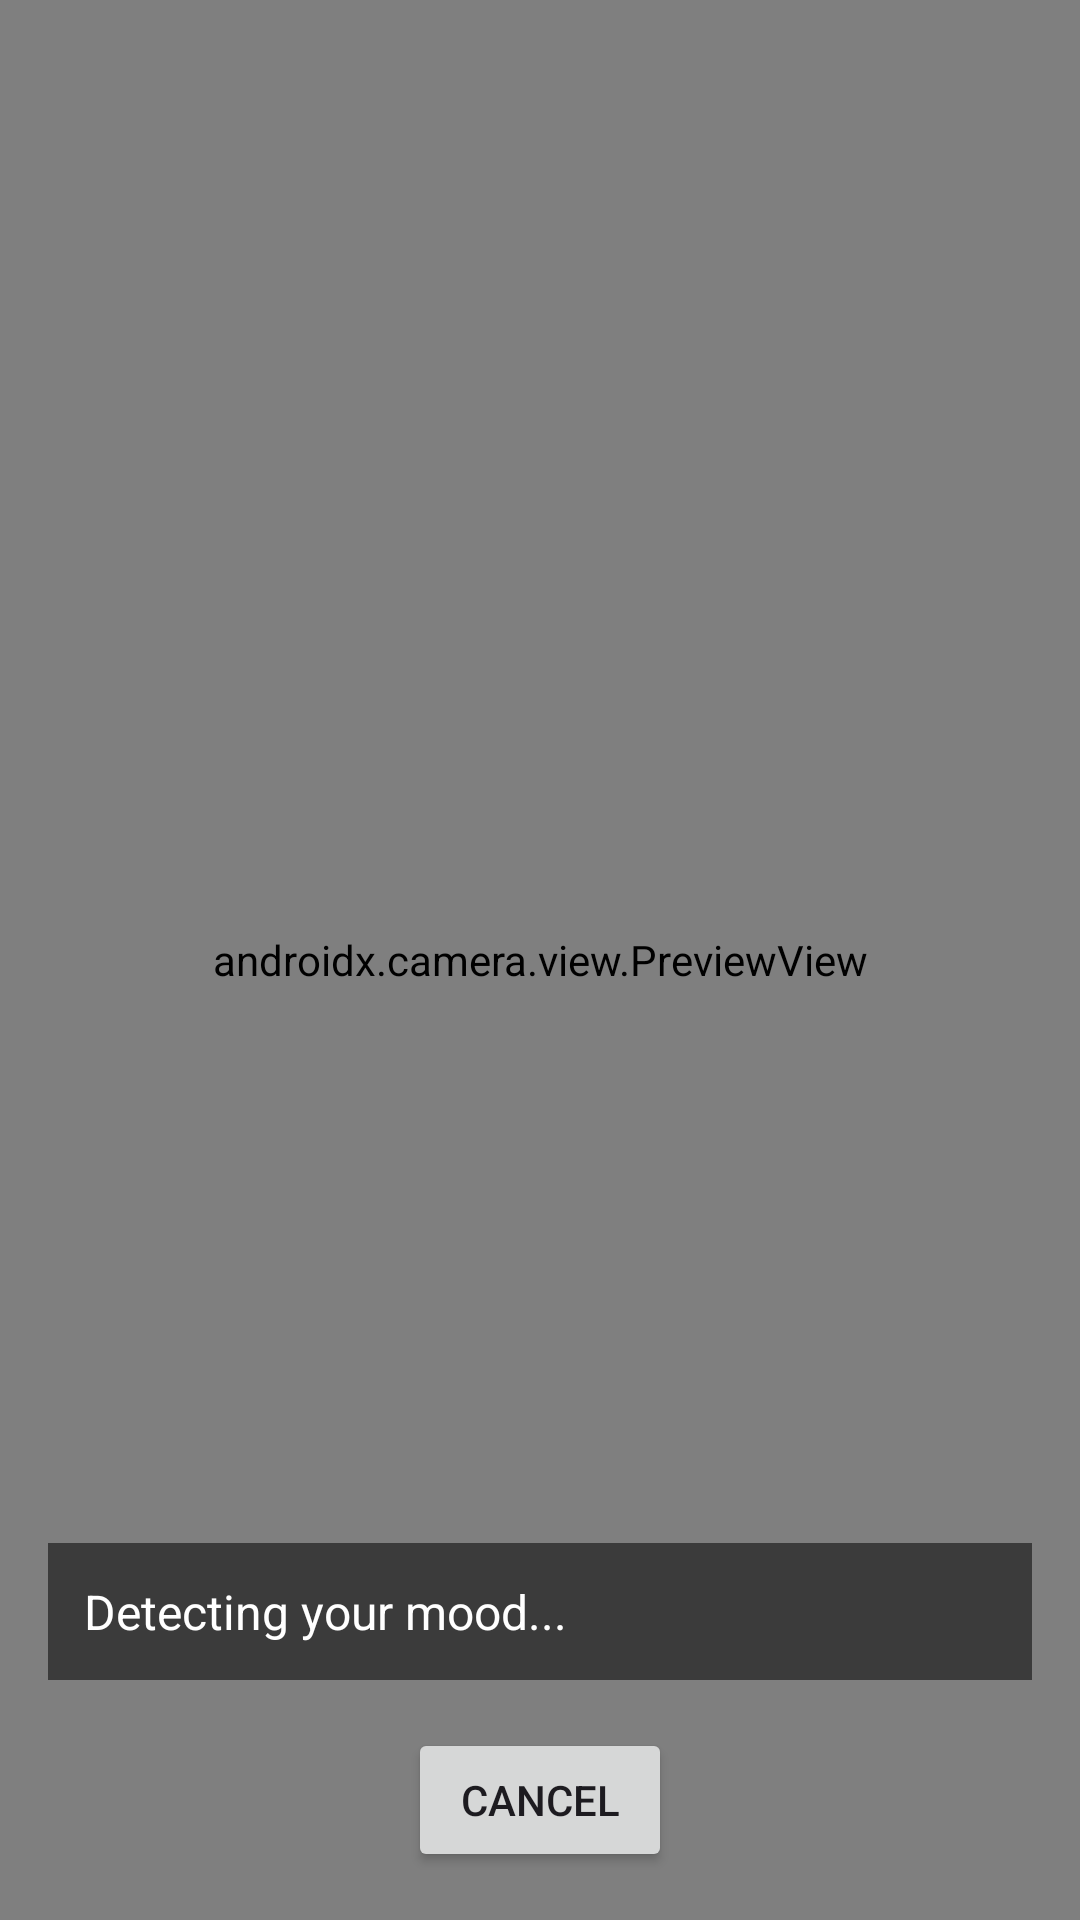

The Android layout XML behind this screen, and the referenced resources:
<!-- AndroidManifest.xml: application theme Theme.MoviesApp_Latiris -->
<!-- res/layout/activity_mood_detection.xml -->
<?xml version="1.0" encoding="utf-8"?>
<androidx.constraintlayout.widget.ConstraintLayout xmlns:android="http://schemas.android.com/apk/res/android"
    xmlns:app="http://schemas.android.com/apk/res-auto"
    android:layout_width="match_parent"
    android:layout_height="match_parent"
    android:background="#0D0D12">

    <androidx.camera.view.PreviewView
        android:id="@+id/previewView"
        android:layout_width="0dp"
        android:layout_height="0dp"
        app:layout_constraintTop_toTopOf="parent"
        app:layout_constraintBottom_toBottomOf="parent"
        app:layout_constraintStart_toStartOf="parent"
        app:layout_constraintEnd_toEndOf="parent" />

    <TextView
        android:id="@+id/moodStatusText"
        android:layout_width="0dp"
        android:layout_height="wrap_content"
        android:layout_margin="16dp"
        android:background="#88000000"
        android:padding="12dp"
        android:text="Detecting your mood..."
        android:textColor="#FFFFFF"
        android:textSize="16sp"
        app:layout_constraintBottom_toTopOf="@id/cancelButton"
        app:layout_constraintStart_toStartOf="parent"
        app:layout_constraintEnd_toEndOf="parent" />

    <Button
        android:id="@+id/cancelButton"
        android:layout_width="wrap_content"
        android:layout_height="wrap_content"
        android:layout_margin="16dp"
        android:text="Cancel"
        app:layout_constraintBottom_toBottomOf="parent"
        app:layout_constraintStart_toStartOf="parent"
        app:layout_constraintEnd_toEndOf="parent" />

</androidx.constraintlayout.widget.ConstraintLayout>
<!-- resources referenced by this layout -->
<resources>
  <style name="Theme.MoviesApp_Latiris" parent="Theme.Material3.DayNight.NoActionBar">
          
          <item name="android:statusBarColor">@android:color/transparent</item>
          <item name="android:navigationBarColor">@android:color/transparent</item>
          <item name="android:windowLightStatusBar">false</item>
      </style>
</resources>
